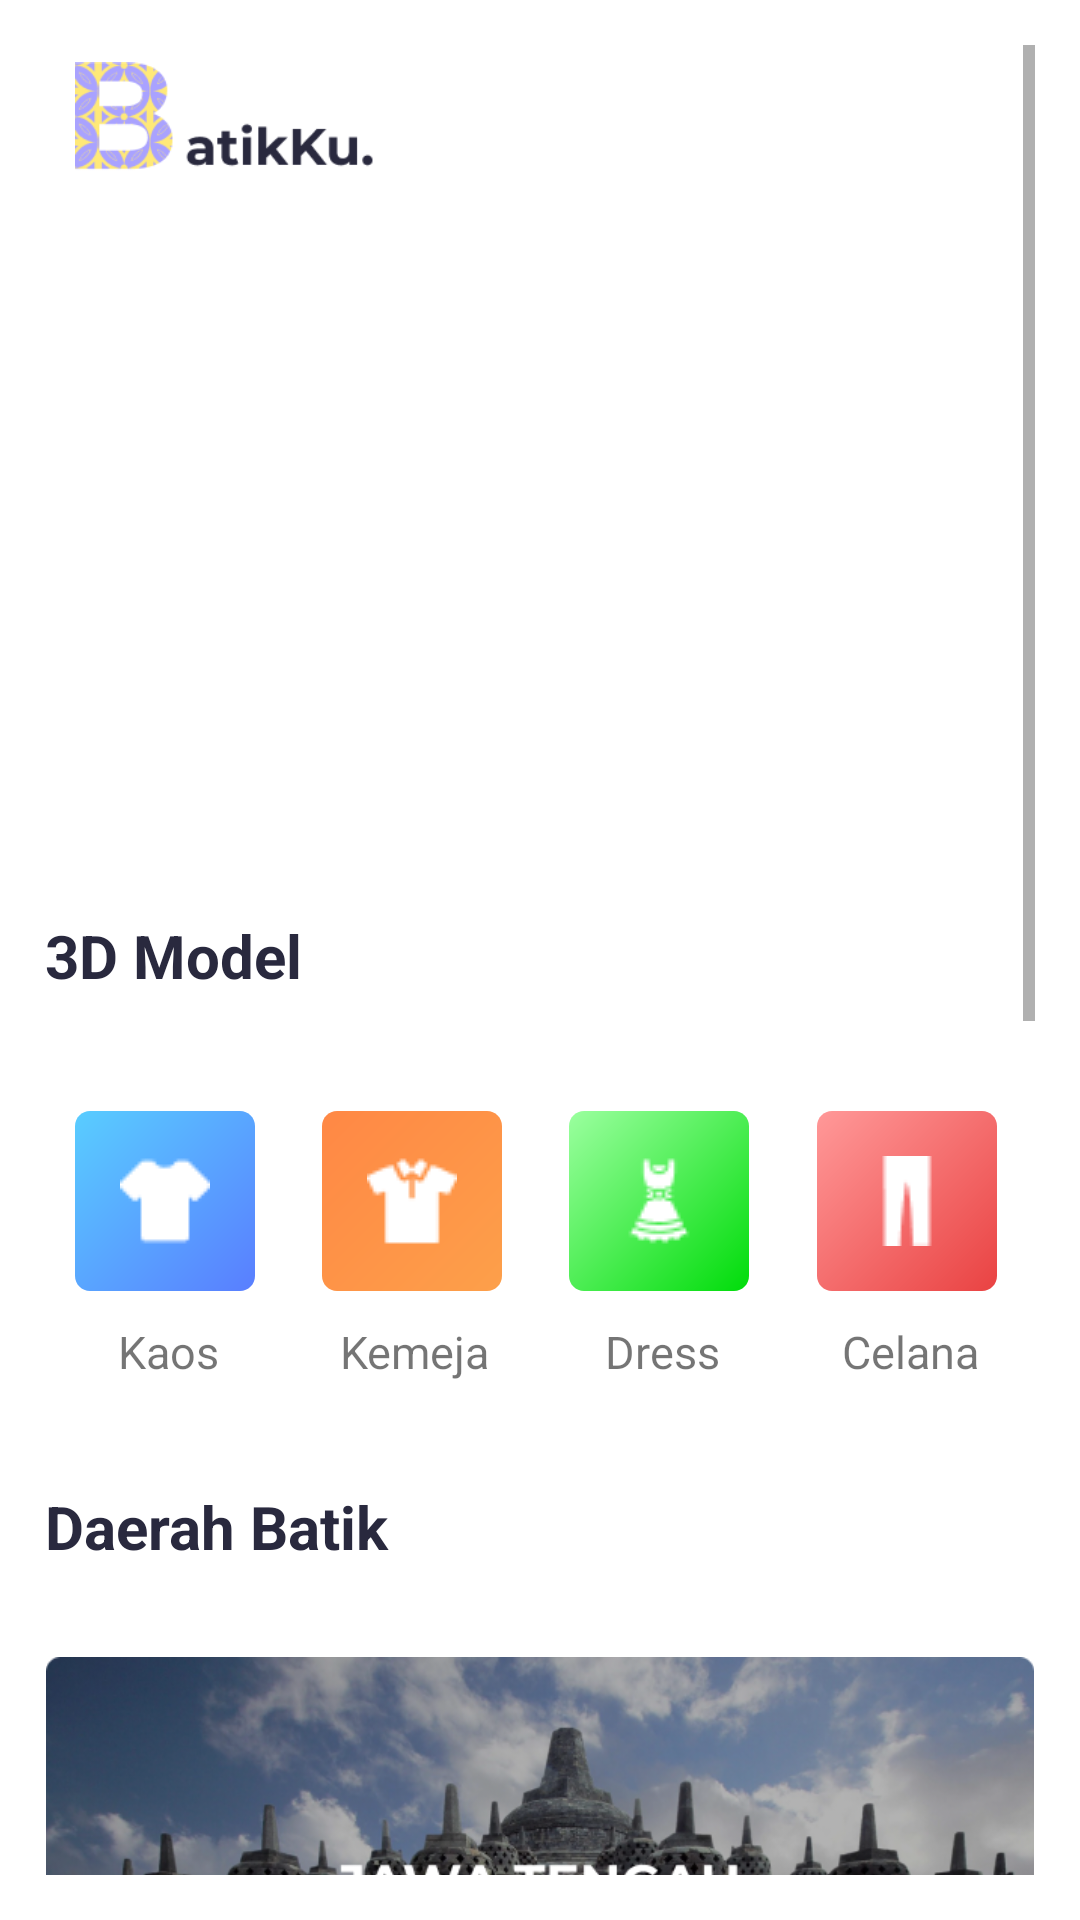

Write the Android layout XML for this screen, with the resource values it uses.
<!-- AndroidManifest.xml: application theme AppTheme -->
<!-- res/layout/activity_main.xml -->
<?xml version="1.0" encoding="utf-8"?>
<ScrollView xmlns:android="http://schemas.android.com/apk/res/android"
    xmlns:tools="http://schemas.android.com/tools"
    android:layout_width="match_parent"
    android:layout_height="match_parent"
    xmlns:app="http://schemas.android.com/apk/res-auto"
    android:padding="15dp"
    android:background="@color/white"
    tools:context=".MainActivity">
    <RelativeLayout
        android:layout_width="match_parent"
        android:layout_height="match_parent">

    <ImageView
        android:id="@+id/title"
        android:layout_width="110dp"
        android:layout_height="50dp"
        android:src="@drawable/title12"
        android:padding="5dp"
        android:layout_marginLeft="5dp"
        android:layout_alignParentStart="true"
        android:layout_marginBottom="25dp"
        />
    <RelativeLayout
        android:layout_width="match_parent"
        android:layout_height="180dp"
        android:id="@+id/RL"
        android:layout_below="@+id/title">

        <android.support.v4.view.ViewPager
            android:id="@+id/viewPager"
            android:layout_width="match_parent"
            android:layout_height="180dp"
            android:padding="5dp" />
        <android.support.design.widget.TabLayout
            app:tabBackground="@drawable/indicator_selector"
            android:id="@+id/tab_indicator"
            android:layout_width="0dp"
            android:layout_height="wrap_content"
            android:layout_marginStart="180dp"
            android:layout_marginEnd="8dp"
            android:layout_marginBottom="10dp"
            android:layout_below="@+id/viewPager"
            >


        </android.support.design.widget.TabLayout>


    </RelativeLayout>

    <TextView
        android:id="@+id/Textmodel"
        android:layout_width="wrap_content"
        android:layout_height="wrap_content"
        android:layout_below="@+id/RL"
        android:textStyle="bold"
        android:layout_marginTop="35dp"
        android:layout_marginBottom="30dp"
        android:text="@string/textmodel"
        android:textColor="@color/blackText"
        android:textSize="20sp" />

        <LinearLayout
            android:id="@+id/RL1"
            android:layout_width="match_parent"
            android:layout_height="100dp"
            android:layout_below="@id/Textmodel"
            android:layout_marginTop="-2dp"
            android:layout_weight="1.0">

            <RelativeLayout
                android:layout_width="wrap_content"
                android:layout_height="wrap_content"
                android:layout_weight="1.0">

                <ImageButton
                    android:id="@+id/buttonBaju"
                    android:layout_width="wrap_content"
                    android:layout_height="wrap_content"
                    android:layout_margin="10dp"
                    android:background="@drawable/rectangle"
                    android:src="@drawable/logobaju" />

                <TextView
                    android:layout_width="wrap_content"
                    android:layout_height="wrap_content"
                    android:layout_below="@id/buttonBaju"
                    android:layout_centerInParent="true"
                    android:text="@string/kaos"
                    android:textSize="15sp" />
            </RelativeLayout>

            <RelativeLayout
                android:layout_width="wrap_content"
                android:layout_height="wrap_content"
                android:layout_weight="1.0"

                >

                <ImageButton
                    android:id="@+id/buttonKemeja"
                    android:layout_width="wrap_content"
                    android:layout_height="wrap_content"
                    android:layout_margin="10dp"
                    android:background="@drawable/rectangle2"
                    android:src="@drawable/logokemeja" />

                <TextView
                    android:layout_width="wrap_content"
                    android:layout_height="wrap_content"
                    android:layout_below="@+id/buttonKemeja"
                    android:layout_centerInParent="true"
                    android:text="@string/kemeja"
                    android:textSize="15sp" />
            </RelativeLayout>

            <RelativeLayout
                android:layout_width="wrap_content"
                android:layout_height="wrap_content"
                android:layout_weight="1.0"
                >

                <ImageButton
                    android:id="@+id/buttonDress"
                    android:layout_width="wrap_content"
                    android:layout_height="wrap_content"
                    android:layout_margin="10dp"
                    android:background="@drawable/rectangle3"
                    android:src="@drawable/logodress"

                    />

                <TextView
                    android:layout_width="wrap_content"
                    android:layout_height="wrap_content"
                    android:layout_below="@id/buttonDress"
                    android:layout_centerInParent="true"
                    android:text="@string/dress"
                    android:textSize="15sp" />
            </RelativeLayout>

            <RelativeLayout
                android:layout_width="wrap_content"
                android:layout_height="wrap_content"
                android:layout_weight="1.0">

                <ImageButton
                    android:id="@+id/buttonCelana"
                    android:layout_width="wrap_content"
                    android:layout_height="wrap_content"
                    android:layout_margin="10dp"
                    android:background="@drawable/rectangle4"
                    android:src="@drawable/logocelana" />

                <TextView
                    android:layout_width="wrap_content"
                    android:layout_height="wrap_content"
                    android:layout_below="@+id/buttonCelana"
                    android:layout_centerInParent="true"
                    android:text="@string/celana"
                    android:textSize="15sp" />
            </RelativeLayout>
        </LinearLayout>
    <TextView
        android:id="@+id/TextDaerah"
        android:layout_width="wrap_content"
        android:layout_height="wrap_content"
        android:layout_below="@+id/RL1"
        android:layout_marginTop="35dp"
        android:layout_marginBottom="15dp"
        android:text="@string/daerah_batik"
        android:textStyle="bold"
        android:textColor="@color/blackText"
        android:textSize="20sp" />
        <RelativeLayout
            android:layout_width="match_parent"
            android:layout_height="wrap_content"
            android:layout_below="@+id/TextDaerah"
            android:layout_marginTop="15dp"
            >

            <ImageView
                android:id="@+id/image1"
                android:layout_width="wrap_content"
                android:layout_height="wrap_content"
                android:adjustViewBounds="true"
                android:src="@drawable/image1" />
            <ImageView
                android:id="@+id/image2"
                android:layout_width="wrap_content"
                android:layout_height="wrap_content"
                android:src="@drawable/image2"
                android:layout_below="@id/image1"
                android:layout_marginTop="15dp"
                android:adjustViewBounds="true"/>
            <ImageView
                android:id="@+id/image3"
                android:layout_width="wrap_content"
                android:layout_height="wrap_content"
                android:src="@drawable/image3"
                android:layout_below="@id/image2"
                android:layout_marginTop="15dp"
                android:adjustViewBounds="true"/>
            <ImageView
                android:id="@+id/image4"
                android:layout_width="wrap_content"
                android:layout_height="wrap_content"
                android:src="@drawable/image_all"
                android:layout_below="@id/image3"
                android:layout_marginTop="15dp"
                android:adjustViewBounds="true"/>

        </RelativeLayout>



    </RelativeLayout>


</ScrollView>
<!-- resources referenced by this layout -->
<resources>
  <color name="blackText">#29293E</color>
  <color name="white">#fff</color>
  <!-- drawable rectangle (drawable) -->
  <?xml version="1.0" encoding="utf-8"?>
  <vector
      xmlns:android="http://schemas.android.com/apk/res/android"
      xmlns:aapt="http://schemas.android.com/aapt"
      android:width="60dp"
      android:height="60dp"
      android:viewportWidth="60"
      android:viewportHeight="60"
      >
  
      <group>
  
          <clip-path
              android:pathData="M5 0H55C57.7614 0 60 2.23858 60 5V55C60 57.7614 57.7614 60 55 60H5C2.23858 60 0 57.7614 0 55V5C0 2.23858 2.23858 0 5 0Z"
              />
  
          <group
              android:translateX="0.5"
              android:translateY="-0.5"
              android:pivotX="30"
              android:pivotY="30"
              android:scaleX="2.828"
              android:scaleY="2.828"
              android:rotation="45"
              >
  
              <path
                  android:pathData="M0 0V60H60V0"
                  >
  
                  <aapt:attr name="android:fillColor">
  
                      <gradient
                          android:type="linear"
                          android:startX="15"
                          android:startY="30"
                          android:endX="45"
                          android:endY="30"
                          >
  
                          <item
                              android:color="#59CDFF"
                              android:offset="0"
                              />
  
                          <item
                              android:color="#597EFF"
                              android:offset="1"
                              />
  
                      </gradient>
  
                  </aapt:attr>
  
              </path>
  
          </group>
  
      </group>
  
  </vector>
  <!-- drawable rectangle3 (drawable) -->
  <?xml version="1.0" encoding="utf-8"?>
  <vector
      xmlns:android="http://schemas.android.com/apk/res/android"
      xmlns:aapt="http://schemas.android.com/aapt"
      android:width="60dp"
      android:height="60dp"
      android:viewportWidth="60"
      android:viewportHeight="60"
      >
  
      <group>
  
          <clip-path
              android:pathData="M5 0H55C57.7614 0 60 2.23858 60 5V55C60 57.7614 57.7614 60 55 60H5C2.23858 60 0 57.7614 0 55V5C0 2.23858 2.23858 0 5 0Z"
              />
  
          <group
              android:translateX="0.5"
              android:translateY="-0.5"
              android:pivotX="30"
              android:pivotY="30"
              android:scaleX="2.828"
              android:scaleY="2.828"
              android:rotation="45"
              >
  
              <path
                  android:pathData="M0 0V60H60V0"
                  >
  
                  <aapt:attr name="android:fillColor">
  
                      <gradient
                          android:type="linear"
                          android:startX="15"
                          android:startY="30"
                          android:endX="45"
                          android:endY="30"
                          >
  
                          <item
                              android:color="#9BFF9F"
                              android:offset="0"
                              />
  
                          <item
                              android:color="#00DC0A"
                              android:offset="1"
                              />
  
                      </gradient>
  
                  </aapt:attr>
  
              </path>
  
          </group>
  
      </group>
  
  </vector>
  <string name="celana">Celana</string>
  <string name="daerah_batik">Daerah Batik</string>
  <string name="dress">Dress</string>
  <string name="kaos">Kaos</string>
  <string name="kemeja">Kemeja</string>
  <string name="textmodel">3D Model</string>
  <style name="AppTheme" parent="Theme.AppCompat.Light.NoActionBar">
          
          <item name="colorPrimary">@color/colorPrimary</item>
          <item name="colorPrimaryDark">#fff</item>
          <item name="colorAccent">@color/colorAccent</item>
  
      </style>
  <color name="colorPrimary">#008577</color>
  <color name="colorAccent">#D81B60</color>
</resources>
